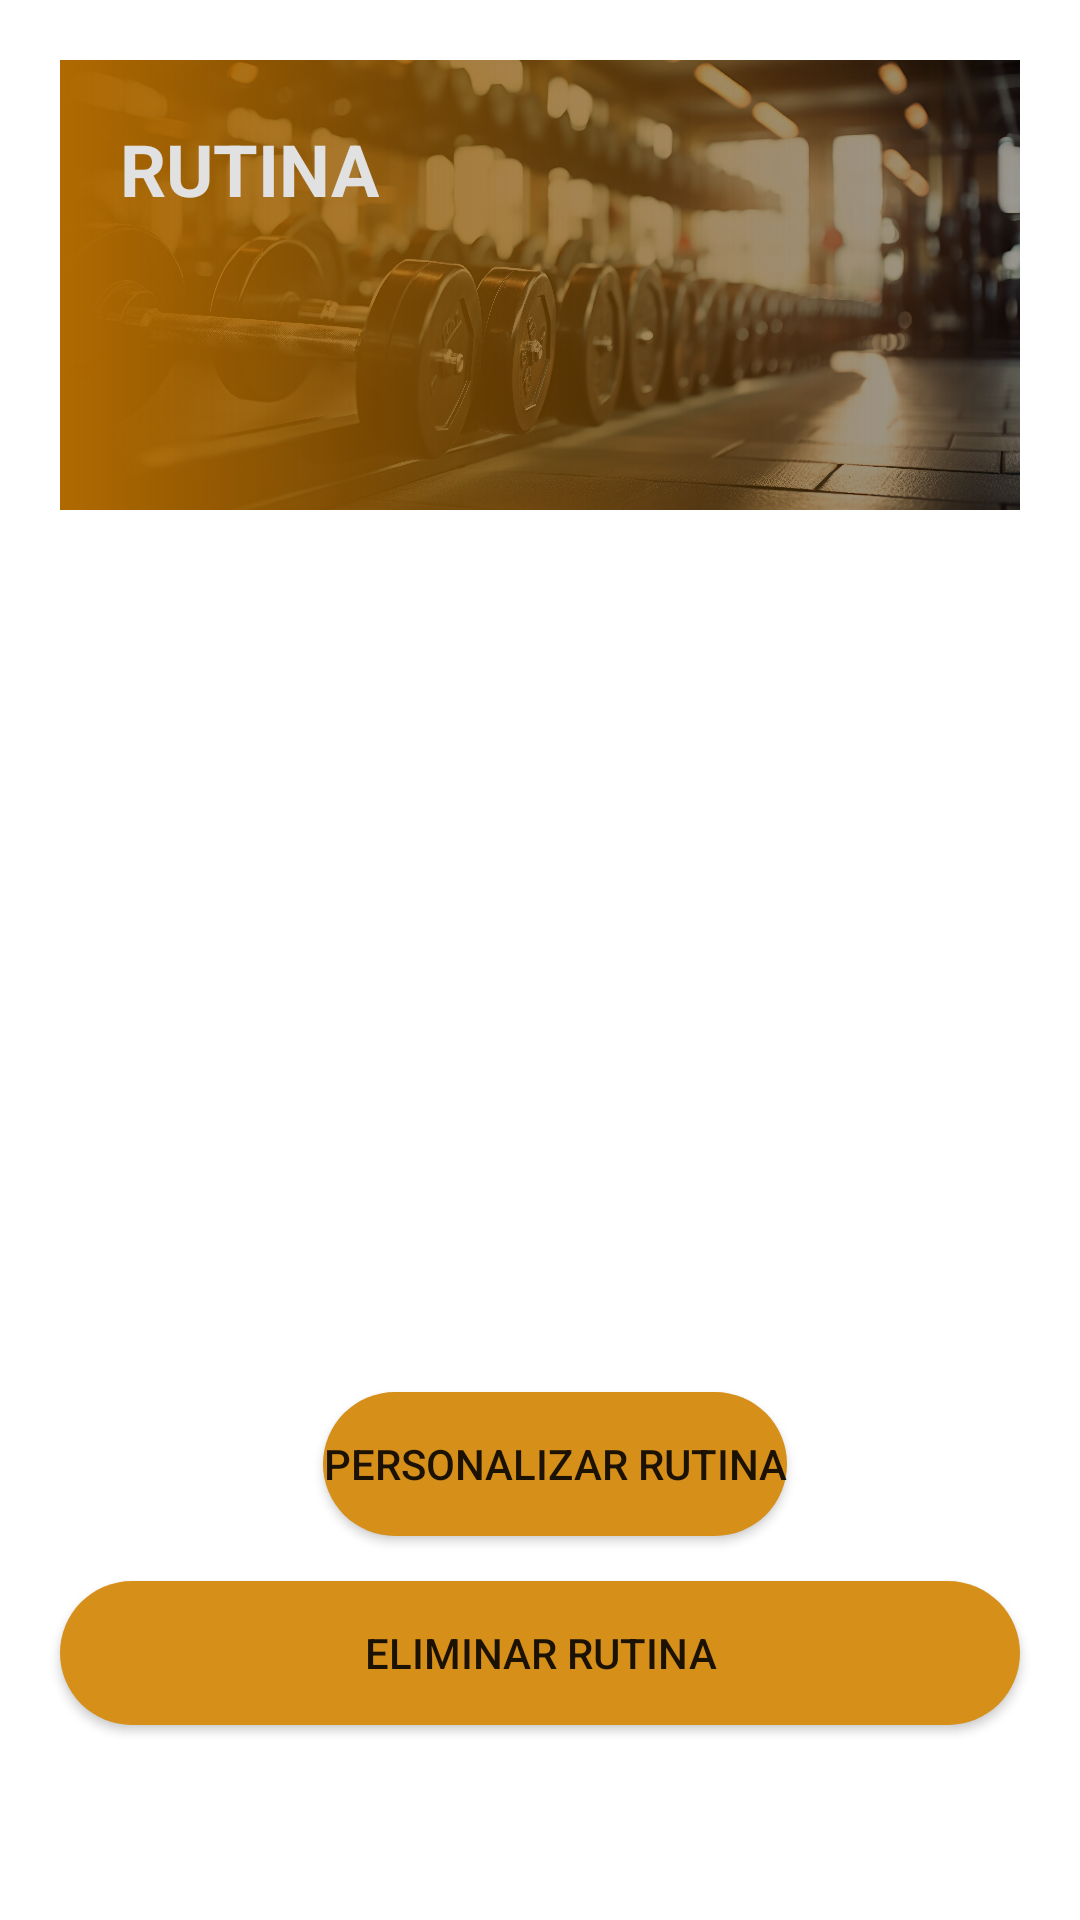

Here is an Android app screen rendered from its layout file. Give the layout XML and the strings, colors and styles it references.
<!-- AndroidManifest.xml: application theme Theme.AppGOGYM -->
<!-- res/layout/fragment_dashboard.xml -->
<?xml version="1.0" encoding="utf-8"?>
<androidx.constraintlayout.widget.ConstraintLayout xmlns:android="http://schemas.android.com/apk/res/android"
    xmlns:app="http://schemas.android.com/apk/res-auto"
    xmlns:tools="http://schemas.android.com/tools"
    android:layout_width="match_parent"
    android:layout_height="match_parent"
    tools:context=".ui.dashboard.DashboardFragment">

    <FrameLayout
        android:id="@+id/frameLayout"
        android:layout_width="match_parent"
        android:layout_height="150dp"
        android:layout_margin="20dp"
        app:layout_constraintEnd_toEndOf="parent"
        app:layout_constraintStart_toStartOf="parent"
        app:layout_constraintTop_toTopOf="parent">

        <ImageView
            android:id="@+id/img_background"
            android:layout_width="match_parent"
            android:layout_height="match_parent"
            android:scaleType="centerCrop"
            android:src="@drawable/fondoimagen" />

        <View
            android:layout_width="match_parent"
            android:layout_height="match_parent"
            android:background="@drawable/gradiente" />

        <TextView
            android:id="@+id/text_rutina"
            android:layout_width="wrap_content"
            android:layout_height="wrap_content"
            android:layout_marginLeft="20dp"
            android:layout_marginTop="20dp"
            android:text="RUTINA"
            android:textColor="@color/blanco_ahumado"
            android:textSize="24sp"
            android:textStyle="bold" />

        <TextView
            android:id="@+id/text_semanas"
            android:layout_width="wrap_content"
            android:layout_height="wrap_content"
            android:layout_marginLeft="20dp"
            android:layout_marginTop="55dp"
            android:textColor="@color/blanco_ahumado"
            android:textSize="18sp"
            app:layout_constraintStart_toStartOf="@+id/text_rutina"
            app:layout_constraintTop_toTopOf="@+id/text_rutina" />
    </FrameLayout>

    <androidx.recyclerview.widget.RecyclerView
        android:id="@+id/recyclerViewCuadricula"
        android:layout_width="0dp"
        android:layout_height="0dp"
        android:layout_marginLeft="20dp"
        android:layout_marginRight="20dp"
        android:layout_marginTop="20dp"
        android:layout_marginBottom="20dp"
        app:layout_constraintTop_toBottomOf="@id/frameLayout"
        app:layout_constraintBottom_toTopOf="@id/btnPersonalizarRutina"
        app:layout_constraintStart_toStartOf="parent"
        app:layout_constraintEnd_toEndOf="parent"/>

    <Button
        android:id="@+id/btn_eliminar_rutina"
        android:layout_width="match_parent"
        android:layout_height="wrap_content"
        android:layout_marginLeft="20dp"
        android:layout_marginRight="20dp"
        android:text="Eliminar Rutina"
        android:background="@drawable/btn_redondeado_naranja"
        app:layout_constraintBottom_toBottomOf="parent"
        app:layout_constraintEnd_toEndOf="parent"
        app:layout_constraintStart_toStartOf="parent"
        android:layout_marginBottom="65dp"/>

    <Button
        android:id="@+id/btnPersonalizarRutina"
        android:layout_width="wrap_content"
        android:layout_height="wrap_content"
        android:layout_marginBottom="15dp"
        android:layout_marginLeft="20dp"
        android:layout_marginRight="10dp"
        android:background="@drawable/btn_redondeado_naranja"
        android:text="Personalizar rutina"
        app:layout_constraintBottom_toTopOf="@+id/btn_eliminar_rutina"
        app:layout_constraintEnd_toEndOf="parent"
        app:layout_constraintStart_toStartOf="parent"
        app:layout_constraintTop_toBottomOf="@+id/recyclerViewCuadricula" />

</androidx.constraintlayout.widget.ConstraintLayout>
<!-- resources referenced by this layout -->
<resources>
  <color name="blanco_ahumado">#E1E1E1</color>
  <!-- drawable btn_redondeado_naranja (drawable) -->
  <?xml version="1.0" encoding="utf-8"?>
  <shape android:shape="rectangle" xmlns:android="http://schemas.android.com/apk/res/android">
      <solid android:color="@color/naranja"></solid>
      <corners android:radius="50dp"></corners>
  </shape>
  <!-- drawable fondoimagen: webp bitmap (drawable, 365450 bytes) -->
  <!-- drawable gradiente (drawable) -->
  <?xml version="1.0" encoding="utf-8"?>
  <shape xmlns:android="http://schemas.android.com/apk/res/android">
      <gradient
          android:angle="180"
          android:centerColor="#66000000"
          android:centerY="0"
          android:endColor="#AF6900"
          android:startColor="#00000000"
          android:type="linear" />
  </shape>
  <style name="Theme.AppGOGYM" parent="Theme.MaterialComponents.DayNight.DarkActionBar">
          
          <item name="colorPrimary">@color/naranja</item>
          <item name="colorPrimaryVariant">@color/purple_700</item>
          <item name="colorOnPrimary">@color/white</item>
          
          <item name="colorSecondary">@color/teal_200</item>
          <item name="colorSecondaryVariant">@color/teal_700</item>
          <item name="colorOnSecondary">@color/white</item>
          
          <item name="android:statusBarColor">?attr/colorPrimaryVariant</item>
          
      </style>
  <color name="naranja">#D68F19</color>
  <color name="purple_700">#FF3700B3</color>
  <color name="white">#FFFFFFFF</color>
  <color name="teal_200">#FF03DAC5</color>
  <color name="teal_700">#FF018786</color>
</resources>
